The GitHub repository f-10na/follow_yellow contains a labelled image folder "split" with 3 categories: left, right, straight. Examples follow, each with its label.

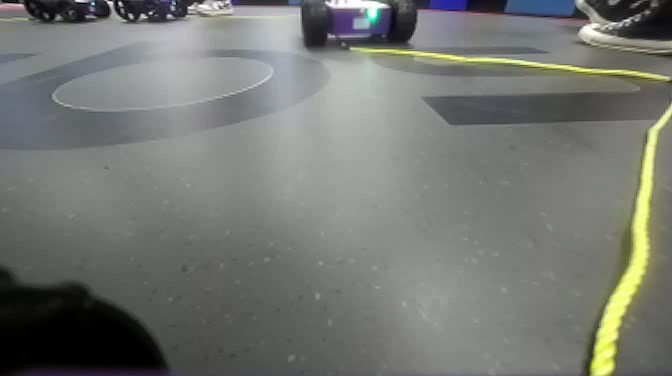
Label: right

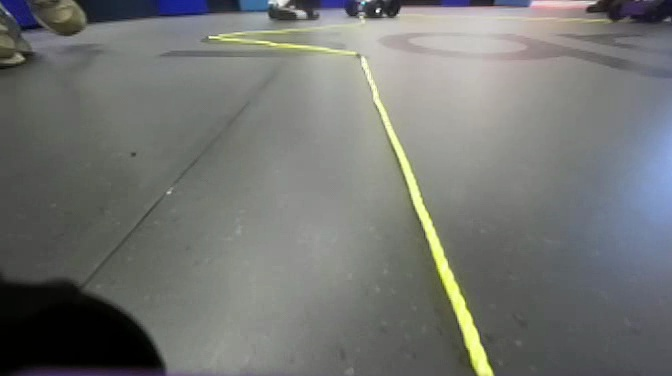
Label: straight

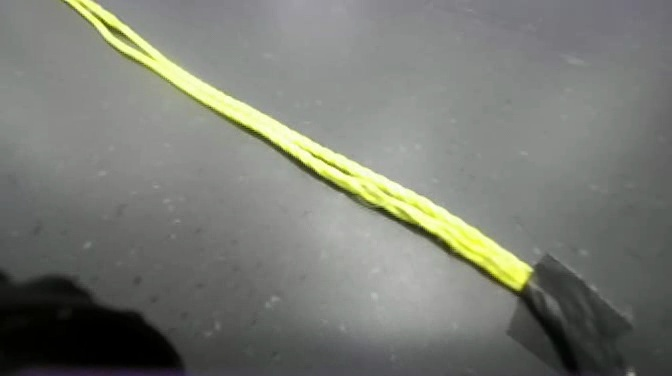
Label: left

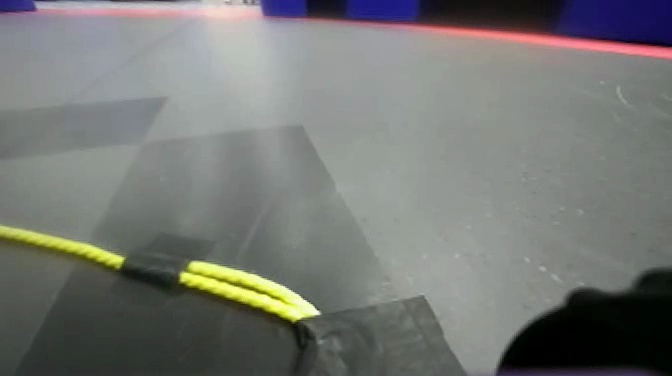
Label: left

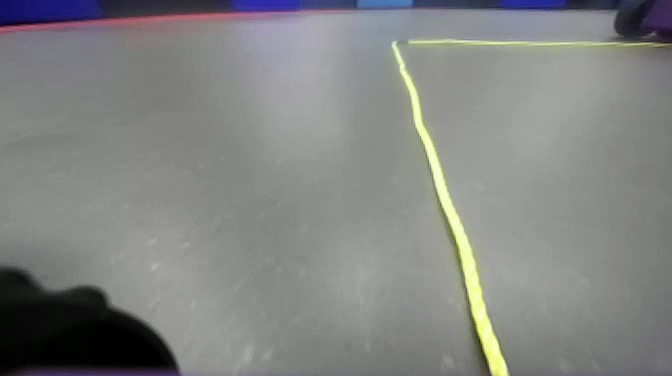
Label: straight

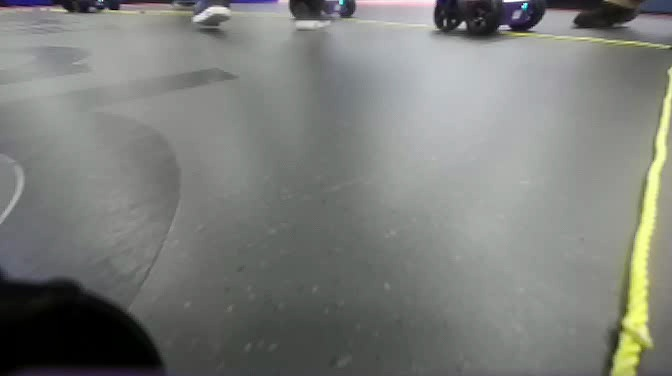
Label: right
